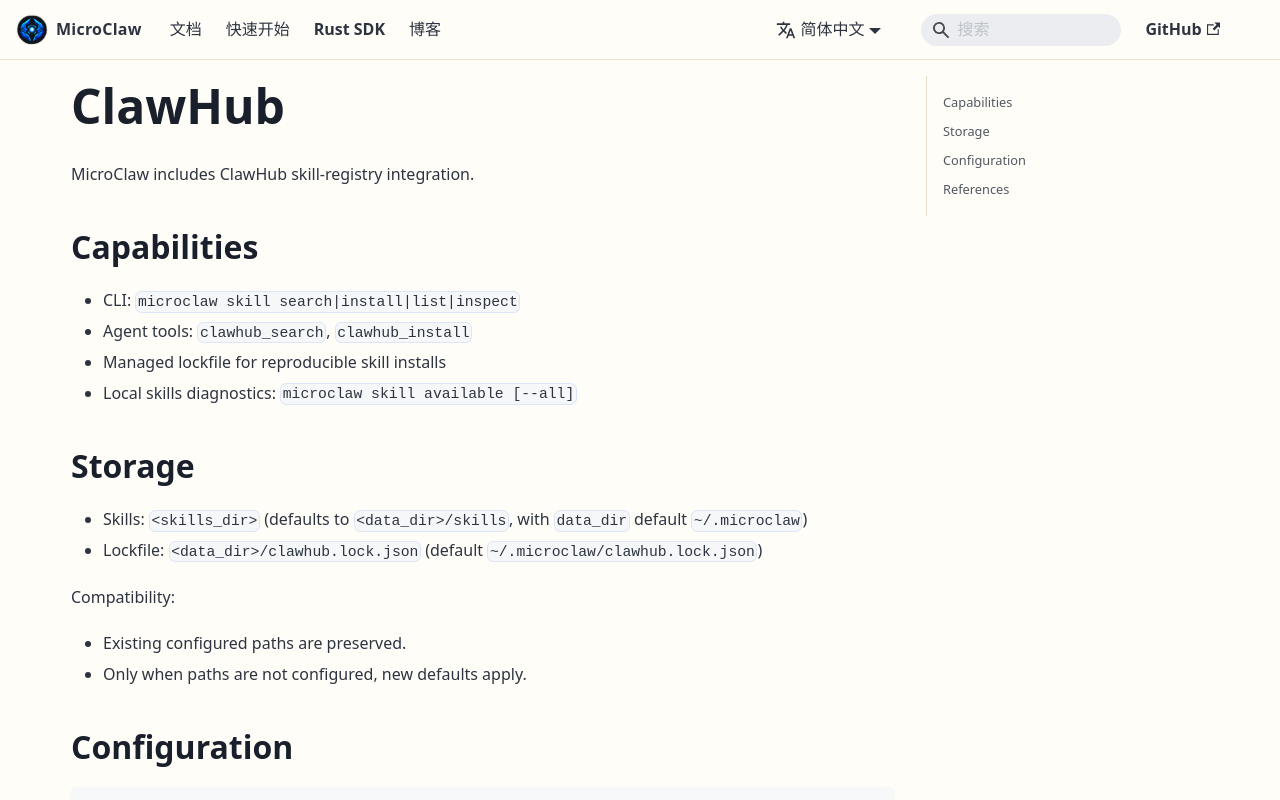

repository: microclaw/microclaw.github.io · page: zh-CN/docs/clawhub.html · generator: docusaurus

---
id: clawhub
title: ClawHub
sidebar_position: 20
---

MicroClaw includes ClawHub skill-registry integration.

## Capabilities

- CLI: `microclaw skill search|install|list|inspect`
- Agent tools: `clawhub_search`, `clawhub_install`
- Managed lockfile for reproducible skill installs
- Local skills diagnostics: `microclaw skill available [--all]`

## Storage

- Skills: `<skills_dir>` (defaults to `<data_dir>/skills`, with `data_dir` default `~/.microclaw`)
- Lockfile: `<data_dir>/clawhub.lock.json` (default `~/.microclaw/clawhub.lock.json`)

Compatibility:
- Existing configured paths are preserved.
- Only when paths are not configured, new defaults apply.

## Configuration

```yaml
clawhub_registry: "https://clawhub.ai"
clawhub_token: ""
clawhub_agent_tools_enabled: true
clawhub_skip_security_warnings: false
```

## References

- Internal design note: `docs/clawhub/overview.md`
- Generated defaults: [Generated Config Defaults](./generated-config-defaults)
